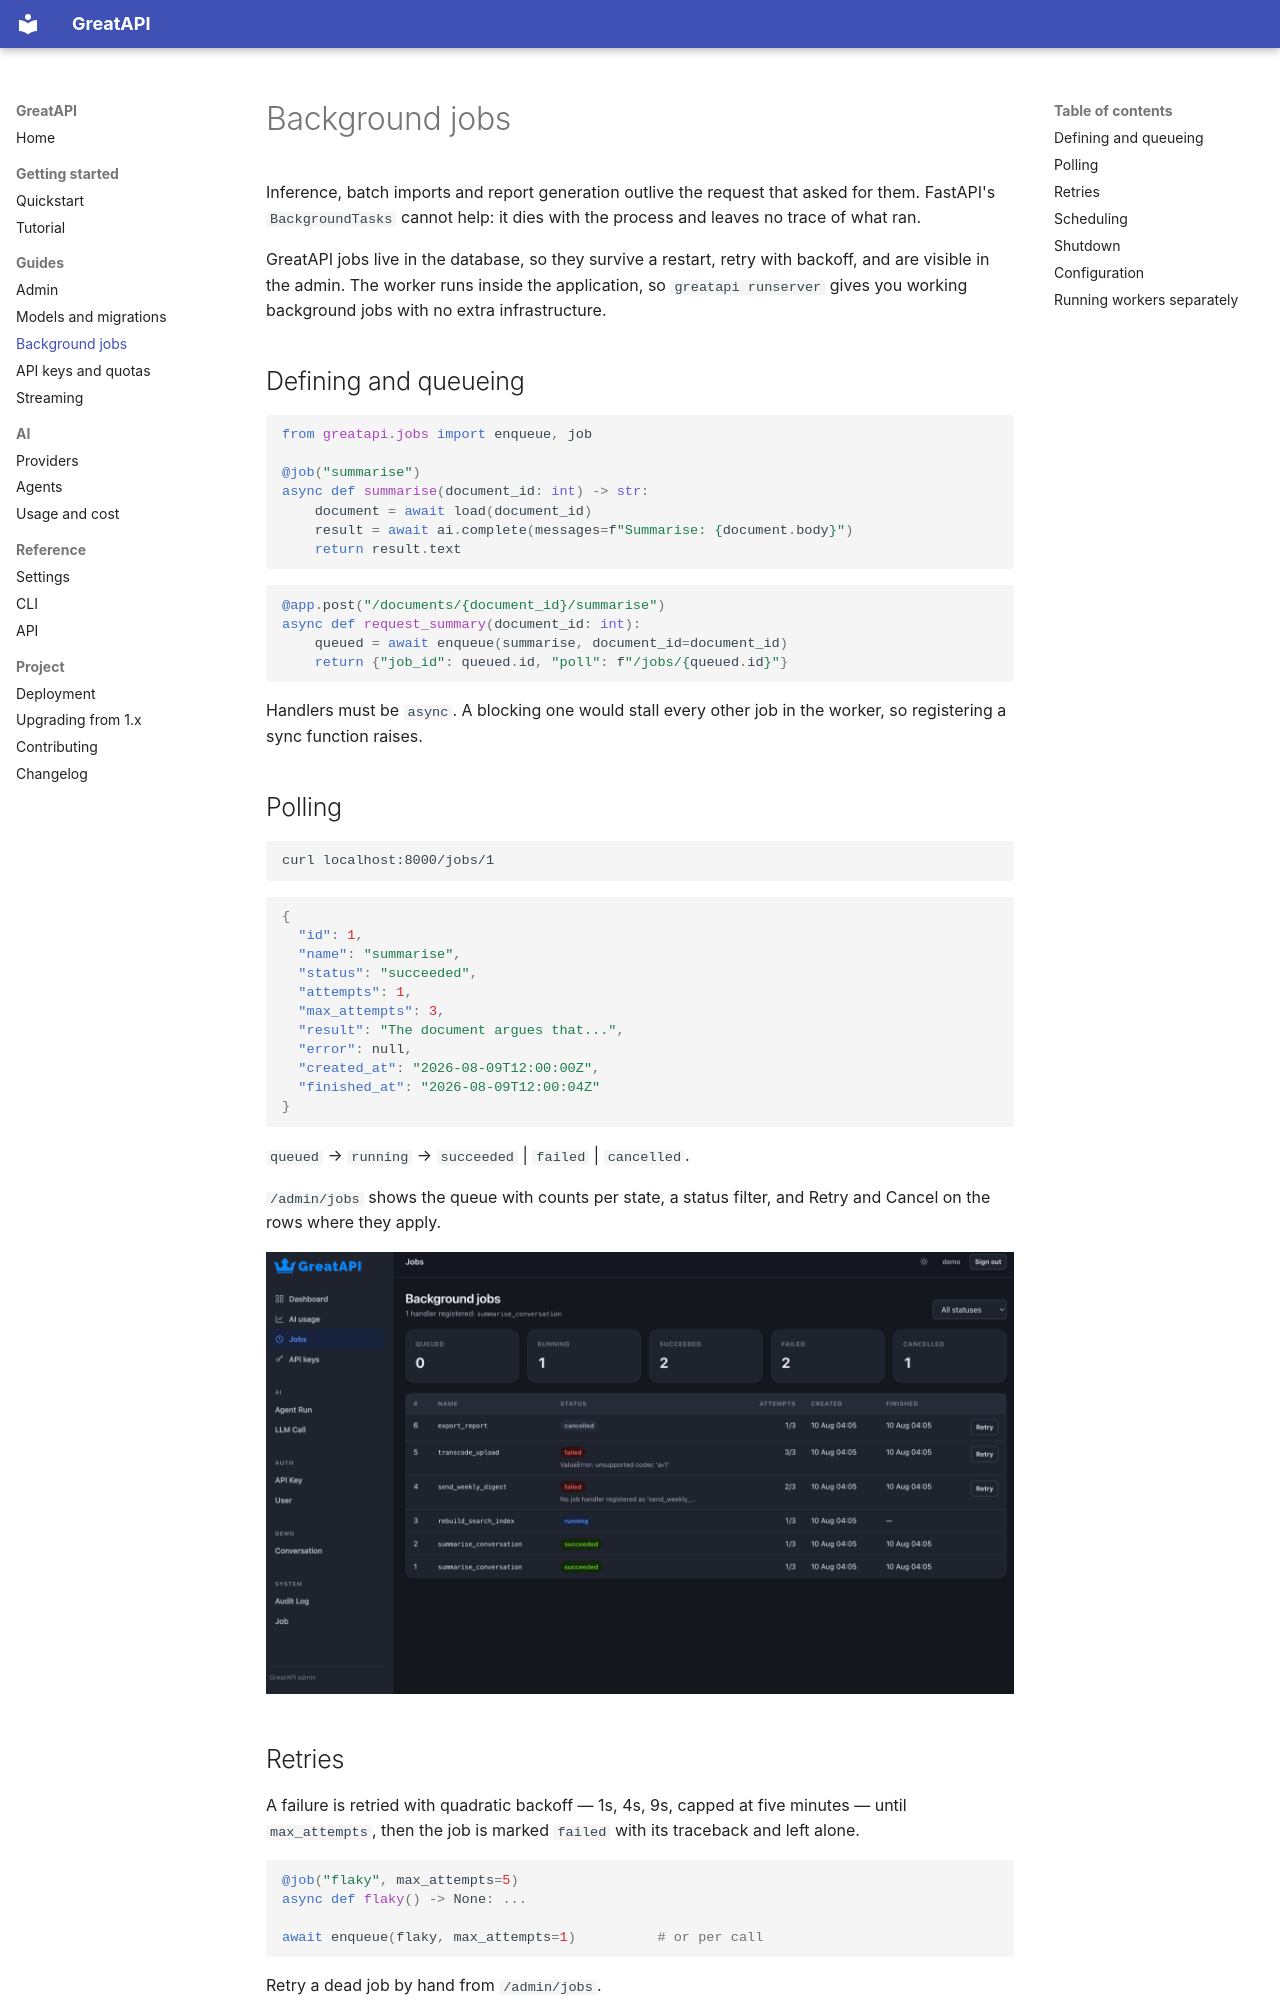

repository: sahajrajmalla/greatapi · page: jobs/index.html · generator: mkdocs

# Background jobs

Inference, batch imports and report generation outlive the request that asked
for them. FastAPI's `BackgroundTasks` cannot help: it dies with the process and
leaves no trace of what ran.

GreatAPI jobs live in the database, so they survive a restart, retry with
backoff, and are visible in the admin. The worker runs inside the application,
so `greatapi runserver` gives you working background jobs with no extra
infrastructure.

## Defining and queueing

```python
from greatapi.jobs import enqueue, job

@job("summarise")
async def summarise(document_id: int) -> str:
    document = await load(document_id)
    result = await ai.complete(messages=f"Summarise: {document.body}")
    return result.text
```

```python
@app.post("/documents/{document_id}/summarise")
async def request_summary(document_id: int):
    queued = await enqueue(summarise, document_id=document_id)
    return {"job_id": queued.id, "poll": f"/jobs/{queued.id}"}
```

Handlers must be `async`. A blocking one would stall every other job in the
worker, so registering a sync function raises.

## Polling

```bash
curl localhost:8000/jobs/1
```

```json
{
  "id": 1,
  "name": "summarise",
  "status": "succeeded",
  "attempts": 1,
  "max_attempts": 3,
  "result": "The document argues that...",
  "error": null,
  "created_at": "2026-08-09T12:00:00Z",
  "finished_at": "2026-08-09T12:00:04Z"
}
```

`queued` → `running` → `succeeded` | `failed` | `cancelled`.

`/admin/jobs` shows the queue with counts per state, a status filter, and Retry
and Cancel on the rows where they apply.

![The background jobs page](assets/admin-jobs.png)

## Retries

A failure is retried with quadratic backoff — 1s, 4s, 9s, capped at five minutes
— until `max_attempts`, then the job is marked `failed` with its traceback and
left alone.

```python
@job("flaky", max_attempts=5)
async def flaky() -> None: ...

await enqueue(flaky, max_attempts=1)          # or per call
```

Retry a dead job by hand from `/admin/jobs`.
